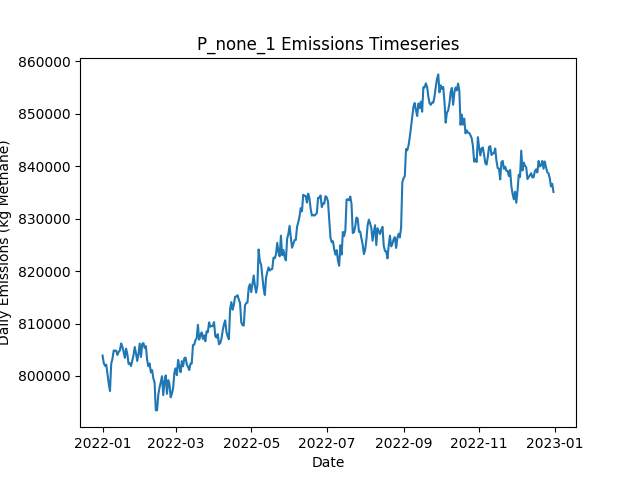

The table this chart was drawn from, first rows:
Date, Daily Emissions (Kg Methane), Daily Mitigable Emissions (Kg Methane), Daily Non-Mitigable Emissions (Kg Methan…, Daily Cost ($), Active Leaks, New Leaks, Leaks Repaired, Leaks Naturally Repaired, Leaks Tagged, Daily Repair Cost ($), Daily Natural Repair Cost ($)
2022-01-01, 803894, 196070, 607824, 0.00000, 6600, 6640, 0, 33, 0, 0, 6600
2022-01-02, 802455, 195564, 606891, 0.00000, 6601, 23, 0, 17, 0, 0, 3400
2022-01-03, 801932, 197218, 604714, 0.00000, 6600, 19, 0, 13, 0, 0, 2600
2022-01-04, 802163, 197760, 604403, 0.00000, 6606, 19, 0, 10, 0, 0, 2000
2022-01-05, 800385, 197261, 603124, 0.00000, 6594, 11, 0, 16, 0, 0, 3200
2022-01-06, 798522, 196763, 601759, 0.00000, 6605, 23, 0, 7, 0, 0, 1400
2022-01-07, 797131, 196893, 600238, 0.00000, 6605, 20, 0, 12, 0, 0, 2400
2022-01-08, 802345, 201657, 600687, 0.00000, 6616, 25, 0, 11, 0, 0, 2200
2022-01-09, 803269, 201251, 602018, 0.00000, 6615, 19, 0, 17, 0, 0, 3400
2022-01-10, 804864, 203434, 601430, 0.00000, 6609, 21, 0, 20, 0, 0, 4000
2022-01-11, 804822, 203184, 601638, 0.00000, 6606, 17, 0, 16, 0, 0, 3200
2022-01-12, 804827, 203206, 601620, 0.00000, 6600, 11, 0, 16, 0, 0, 3200
2022-01-13, 804006, 202489, 601517, 0.00000, 6594, 14, 0, 16, 0, 0, 3200
2022-01-14, 804577, 202645, 601932, 0.00000, 6591, 15, 0, 11, 0, 0, 2200
2022-01-15, 804864, 202915, 601949, 0.00000, 6586, 10, 0, 13, 0, 0, 2600
2022-01-16, 806199, 202625, 603573, 0.00000, 6589, 20, 0, 12, 0, 0, 2400
2022-01-17, 805594, 202505, 603089, 0.00000, 6581, 12, 0, 14, 0, 0, 2800
2022-01-18, 804620, 202584, 602035, 0.00000, 6582, 18, 0, 11, 0, 0, 2200
2022-01-19, 803470, 203163, 600307, 0.00000, 6589, 20, 0, 8, 0, 0, 1600
2022-01-20, 805203, 203842, 601361, 0.00000, 6586, 14, 0, 15, 0, 0, 3000
2022-01-21, 804189, 203795, 600394, 0.00000, 6584, 14, 0, 12, 0, 0, 2400
2022-01-22, 802304, 203812, 598493, 0.00000, 6580, 17, 0, 13, 0, 0, 2600
2022-01-23, 802459, 203983, 598476, 0.00000, 6581, 22, 0, 18, 0, 0, 3600
2022-01-24, 801885, 203979, 597905, 0.00000, 6590, 24, 0, 8, 0, 0, 1600
2022-01-25, 802960, 204087, 598873, 0.00000, 6588, 20, 0, 18, 0, 0, 3600
2022-01-26, 803968, 204732, 599236, 0.00000, 6591, 19, 0, 11, 0, 0, 2200
2022-01-27, 805516, 204829, 600687, 0.00000, 6606, 24, 0, 8, 0, 0, 1600
2022-01-28, 804329, 204990, 599340, 0.00000, 6599, 14, 0, 16, 0, 0, 3200
2022-01-29, 802863, 204664, 598199, 0.00000, 6596, 17, 0, 16, 0, 0, 3200
2022-01-30, 804196, 206152, 598044, 0.00000, 6598, 19, 0, 11, 0, 0, 2200
2022-01-31, 806188, 205639, 600549, 0.00000, 6601, 19, 0, 13, 0, 0, 2600
2022-02-01, 803611, 204893, 598717, 0.00000, 6590, 16, 0, 21, 0, 0, 4200
2022-02-02, 806089, 205333, 600756, 0.00000, 6604, 22, 0, 5, 0, 0, 1000
2022-02-03, 806265, 205215, 601050, 0.00000, 6605, 16, 0, 13, 0, 0, 2600
2022-02-04, 805351, 205061, 600290, 0.00000, 6594, 11, 0, 15, 0, 0, 3000
2022-02-05, 805662, 205095, 600566, 0.00000, 6595, 17, 0, 11, 0, 0, 2200
2022-02-06, 803012, 205159, 597853, 0.00000, 6587, 14, 0, 14, 0, 0, 2800
2022-02-07, 801839, 205126, 596713, 0.00000, 6585, 23, 0, 21, 0, 0, 4200
2022-02-08, 802384, 205792, 596592, 0.00000, 6593, 19, 0, 6, 0, 0, 1200
2022-02-09, 800669, 205822, 594847, 0.00000, 6580, 10, 0, 18, 0, 0, 3600
2022-02-10, 801124, 206225, 594899, 0.00000, 6579, 24, 0, 17, 0, 0, 3400
2022-02-11, 799563, 203593, 595970, 0.00000, 6575, 15, 0, 17, 0, 0, 3400
2022-02-12, 798767, 201674, 597093, 0.00000, 6575, 17, 0, 12, 0, 0, 2400
2022-02-13, 793473, 194202, 599270, 0.00000, 6571, 16, 0, 16, 0, 0, 3200
2022-02-14, 793434, 193006, 600428, 0.00000, 6570, 19, 0, 16, 0, 0, 3200
2022-02-15, 796415, 192997, 603418, 0.00000, 6575, 22, 0, 13, 0, 0, 2600
2022-02-16, 797805, 193143, 604662, 0.00000, 6573, 13, 0, 12, 0, 0, 2400
2022-02-17, 798815, 194689, 604126, 0.00000, 6574, 19, 0, 12, 0, 0, 2400
2022-02-18, 799950, 194458, 605491, 0.00000, 6571, 16, 0, 14, 0, 0, 2800
2022-02-19, 796354, 193887, 602467, 0.00000, 6573, 24, 0, 15, 0, 0, 3000
2022-02-20, 798951, 193875, 605076, 0.00000, 6575, 18, 0, 13, 0, 0, 2600
2022-02-21, 800099, 194141, 605958, 0.00000, 6585, 16, 0, 5, 0, 0, 1000
2022-02-22, 796584, 194186, 602398, 0.00000, 6590, 24, 0, 10, 0, 0, 2000
2022-02-23, 799213, 194309, 604904, 0.00000, 6600, 31, 0, 16, 0, 0, 3200
2022-02-24, 798459, 194264, 604195, 0.00000, 6591, 15, 0, 16, 0, 0, 3200
2022-02-25, 795931, 194362, 601569, 0.00000, 6588, 13, 0, 9, 0, 0, 1800
2022-02-26, 796622, 194189, 602433, 0.00000, 6582, 11, 0, 15, 0, 0, 3000
2022-02-27, 797743, 193963, 603780, 0.00000, 6581, 16, 0, 15, 0, 0, 3000
2022-02-28, 800657, 193784, 606874, 0.00000, 6591, 22, 0, 9, 0, 0, 1800
2022-03-01, 801449, 193141, 608308, 0.00000, 6592, 23, 0, 16, 0, 0, 3200
... 305 more rows
